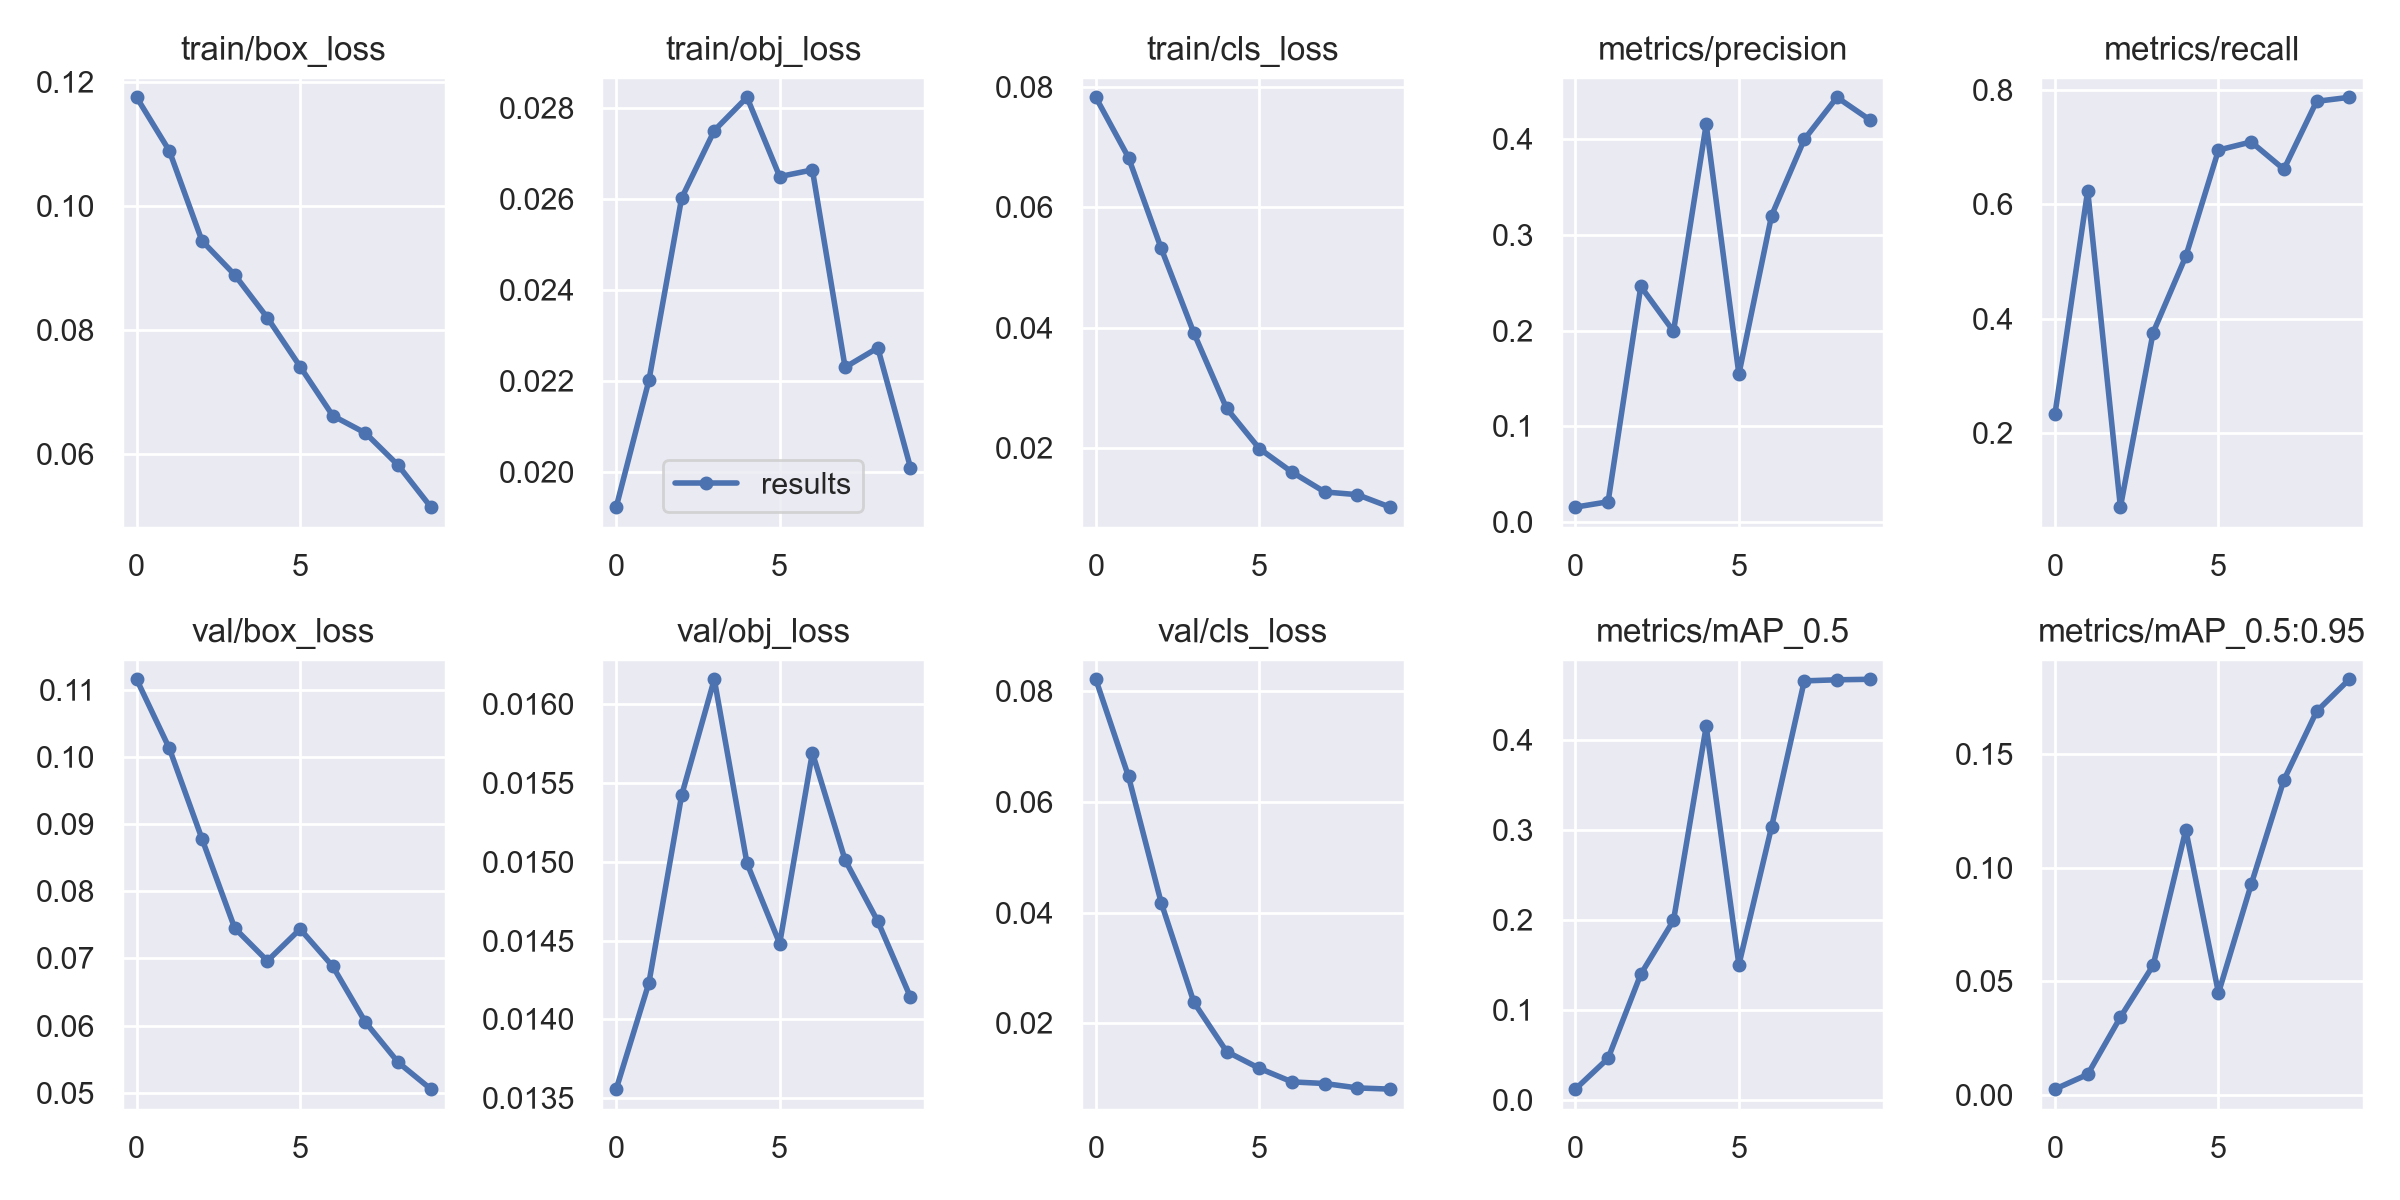

Source data for this figure (header and first rows):
epoch, train/box_loss, train/obj_loss, train/cls_loss, metrics/precision, metrics/recall, metrics/mAP_0.5, metrics/mAP_0.5:0.95, val/box_loss, val/obj_loss, val/cls_loss, x/lr0, x/lr1, x/lr2
0, 0.1175, 0.01924, 0.0783, 0.01573, 0.234, 0.01173, 0.00263, 0.1116, 0.01356, 0.0822, 0.0946, 0.0006, 0.0006
1, 0.1089, 0.02201, 0.06829, 0.02131, 0.6241, 0.04595, 0.009099, 0.1013, 0.01423, 0.06463, 0.08817, 0.001171, 0.001171
2, 0.09434, 0.02601, 0.0532, 0.2462, 0.07092, 0.1396, 0.03428, 0.08781, 0.01542, 0.04181, 0.0816, 0.001604, 0.001604
3, 0.08887, 0.02749, 0.03912, 0.1994, 0.3759, 0.1993, 0.05706, 0.07452, 0.01616, 0.0238, 0.0749, 0.001898, 0.001898
4, 0.08196, 0.02822, 0.02662, 0.4156, 0.5094, 0.4151, 0.1167, 0.06964, 0.01499, 0.01491, 0.06805, 0.002054, 0.002054
5, 0.0741, 0.02649, 0.01994, 0.1546, 0.695, 0.15, 0.04492, 0.07438, 0.01448, 0.01187, 0.06107, 0.00207, 0.00207
6, 0.06618, 0.02663, 0.01603, 0.3203, 0.7092, 0.3034, 0.09272, 0.06882, 0.01569, 0.00942, 0.05395, 0.001949, 0.001949
7, 0.06339, 0.0223, 0.01274, 0.3998, 0.6614, 0.4658, 0.1386, 0.0605, 0.01501, 0.009126, 0.04669, 0.001688, 0.001688
8, 0.0582, 0.02273, 0.01228, 0.4438, 0.7801, 0.467, 0.1688, 0.05453, 0.01462, 0.00833, 0.03929, 0.00129, 0.00129
9, 0.05146, 0.0201, 0.01021, 0.4204, 0.7872, 0.4675, 0.183, 0.05055, 0.01414, 0.008111, 0.03175, 0.0007521, 0.0007521
